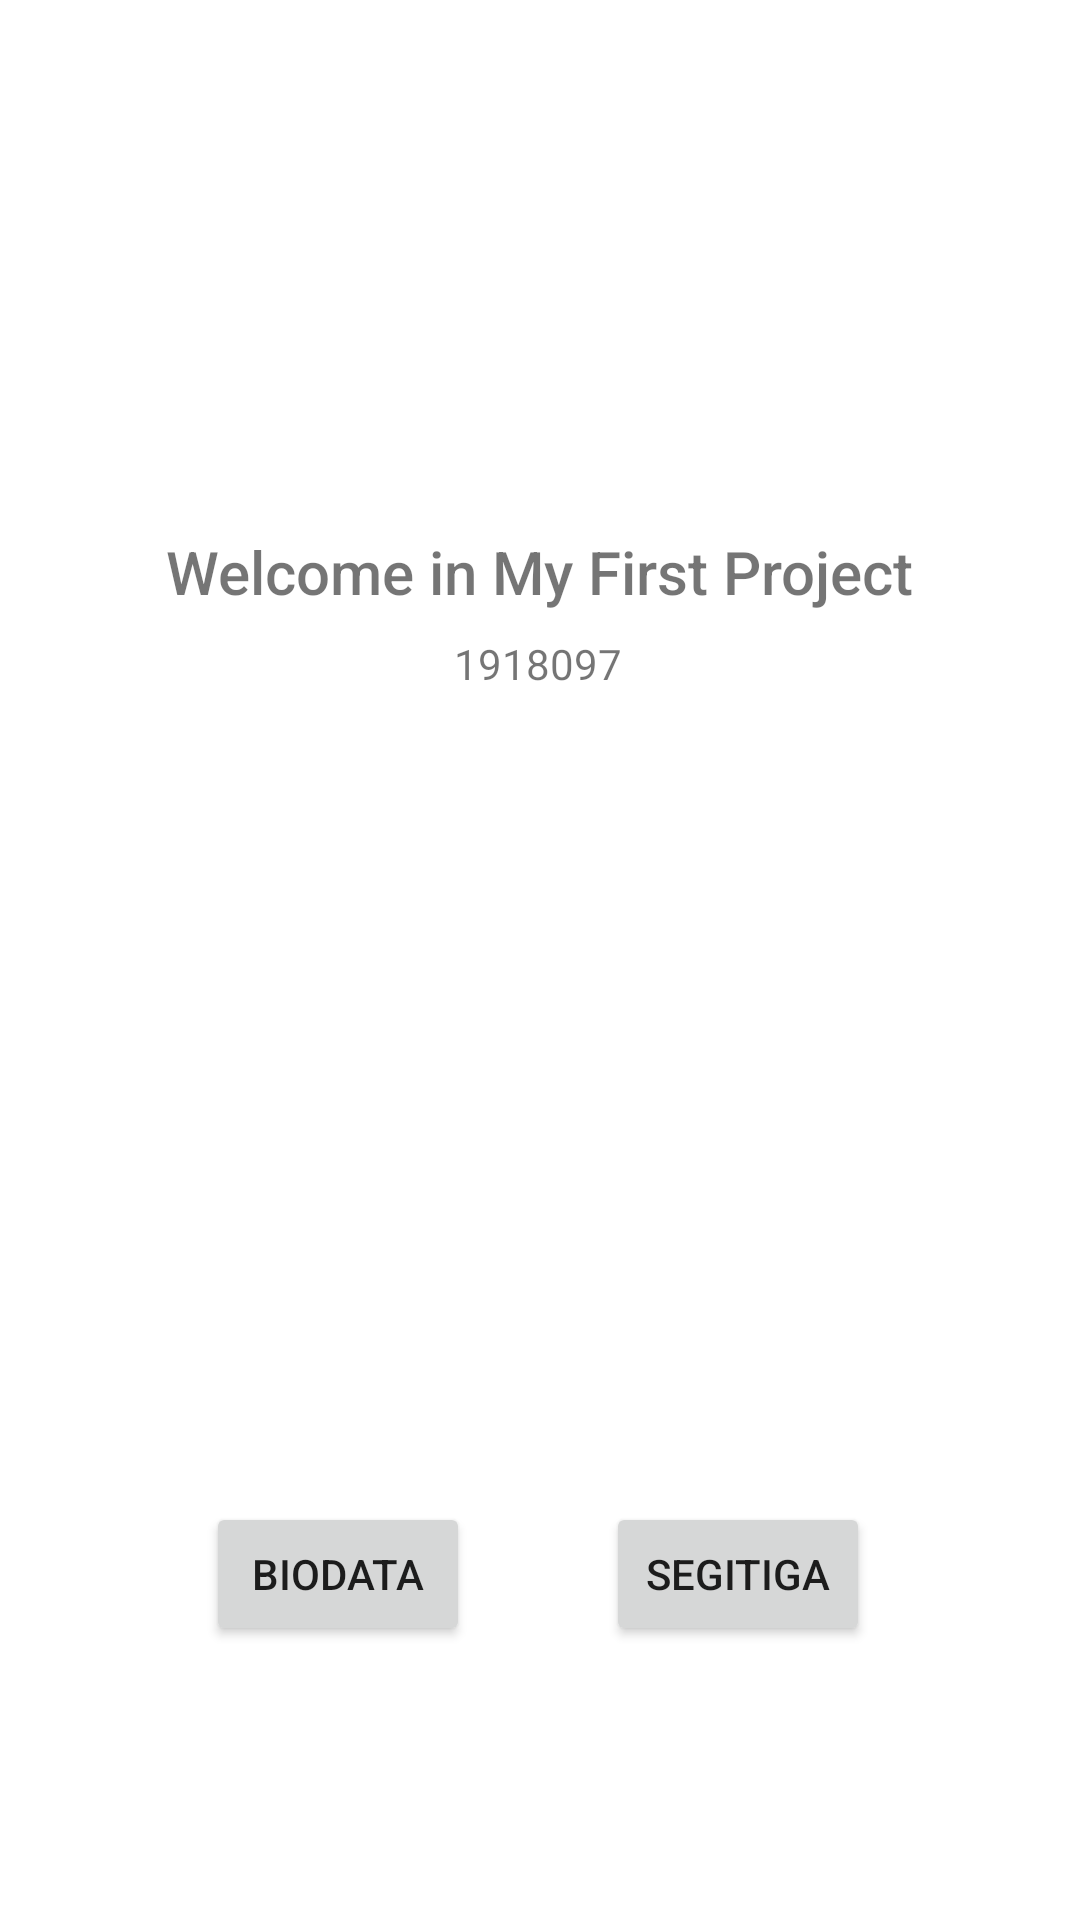

Reconstruct the res/layout file that produces this screen, plus the resources it refers to.
<!-- AndroidManifest.xml: application theme Theme.Praktikum1_Intent_1918097 -->
<!-- res/layout/activity_main.xml -->
<?xml version="1.0" encoding="utf-8"?>
<androidx.constraintlayout.widget.ConstraintLayout xmlns:android="http://schemas.android.com/apk/res/android"
    xmlns:app="http://schemas.android.com/apk/res-auto"
    xmlns:tools="http://schemas.android.com/tools"
    android:layout_width="match_parent"
    android:layout_height="match_parent"
    tools:context=".MainActivity">

    <TextView
        android:id="@+id/textView"
        android:layout_width="wrap_content"
        android:layout_height="wrap_content"
        android:fontFamily="sans-serif-medium"
        android:text="Welcome in My First Project"
        android:textSize="20sp"
        app:layout_constraintBottom_toBottomOf="parent"
        app:layout_constraintEnd_toEndOf="parent"
        app:layout_constraintLeft_toLeftOf="parent"
        app:layout_constraintRight_toRightOf="parent"
        app:layout_constraintStart_toStartOf="parent"
        app:layout_constraintTop_toTopOf="parent"
        app:layout_constraintVertical_bias="0.289" />

    <TextView
        android:id="@+id/textView4"
        android:layout_width="wrap_content"
        android:layout_height="wrap_content"
        android:text="1918097"
        android:typeface="normal"
        app:layout_constraintBottom_toBottomOf="parent"
        app:layout_constraintEnd_toEndOf="parent"
        app:layout_constraintHorizontal_bias="0.498"
        app:layout_constraintStart_toStartOf="parent"
        app:layout_constraintTop_toTopOf="parent"
        app:layout_constraintVertical_bias="0.341" />

    <Button
        android:id="@+id/button"
        android:layout_width="wrap_content"
        android:layout_height="wrap_content"
        android:onClick="biodata"
        android:text="Biodata"
        app:layout_constraintBottom_toBottomOf="parent"
        app:layout_constraintEnd_toEndOf="parent"
        app:layout_constraintHorizontal_bias="0.252"
        app:layout_constraintStart_toStartOf="parent"
        app:layout_constraintTop_toTopOf="parent"
        app:layout_constraintVertical_bias="0.846" />

    <Button
        android:id="@+id/button2"
        android:layout_width="wrap_content"
        android:layout_height="wrap_content"
        android:onClick="segitiga"
        android:text="Segitiga"
        app:layout_constraintBottom_toBottomOf="parent"
        app:layout_constraintEnd_toEndOf="parent"
        app:layout_constraintHorizontal_bias="0.743"
        app:layout_constraintStart_toStartOf="parent"
        app:layout_constraintTop_toTopOf="parent"
        app:layout_constraintVertical_bias="0.846" />

</androidx.constraintlayout.widget.ConstraintLayout>
<!-- resources referenced by this layout -->
<resources>
  <style name="Theme.Praktikum1_Intent_1918097" parent="Theme.MaterialComponents.DayNight.DarkActionBar">
          
          <item name="colorPrimary">@color/purple_500</item>
          <item name="colorPrimaryVariant">@color/purple_700</item>
          <item name="colorOnPrimary">@color/white</item>
          
          <item name="colorSecondary">@color/teal_200</item>
          <item name="colorSecondaryVariant">@color/teal_700</item>
          <item name="colorOnSecondary">@color/black</item>
          
          <item name="android:statusBarColor" tools:targetApi="l">?attr/colorPrimaryVariant</item>
          
      </style>
  <!-- not gathered from this repository: default colours our renderer supplied (Android Studio template values) -->
  <color name="purple_500">#FF6200EE</color>
  <color name="purple_700">#FF3700B3</color>
  <color name="teal_200">#FF03DAC5</color>
  <color name="teal_700">#FF018786</color>
  <color name="black">#FF000000</color>
  <color name="white">#FFFFFFFF</color>
</resources>
